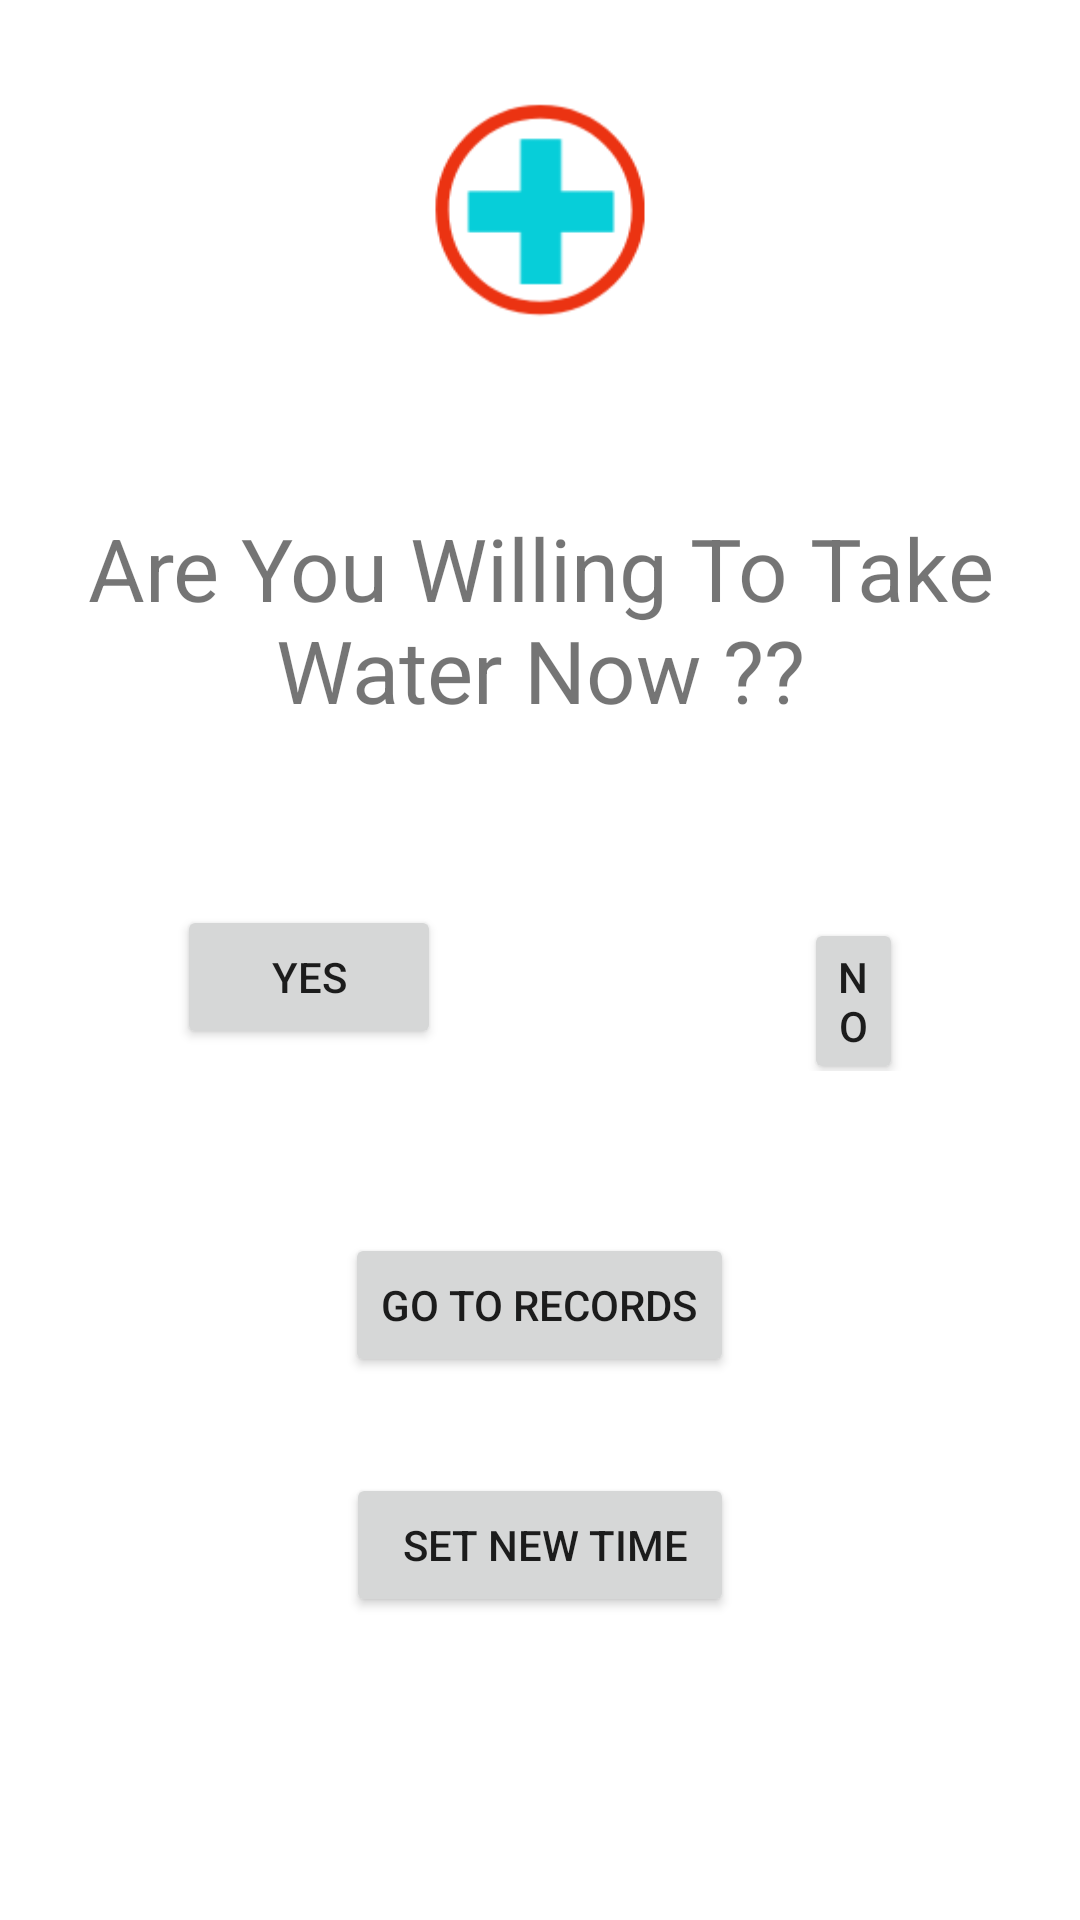

Android layout source for this screen:
<!-- AndroidManifest.xml: application theme Theme.Hj -->
<!-- res/layout/activity_yesno.xml -->
<?xml version="1.0" encoding="utf-8"?>
<ScrollView xmlns:android="http://schemas.android.com/apk/res/android"
    xmlns:app="http://schemas.android.com/apk/res-auto"
    xmlns:tools="http://schemas.android.com/tools"
    android:layout_width="match_parent"
    android:layout_height="match_parent"
    tools:context=".yesno">
<LinearLayout
    android:layout_width="match_parent"
    android:layout_height="wrap_content"
    android:orientation="vertical">
    <ImageView
        android:layout_width="136dp"
        android:layout_height="141dp"
        android:layout_gravity="center"
        android:src="@drawable/logo" />

    <TextView
    android:layout_width="match_parent"
    android:layout_height="wrap_content"
    android:layout_marginTop="29dp"
    android:text="Are You Willing To Take Water Now ??"
    android:textSize="29dp"
    android:layout_gravity="center"
    android:gravity="center"/>

    <TextView
        android:id="@+id/waterglass"
        android:layout_width="0dp"
        android:layout_height="0dp"
        android:layout_gravity="center"
        android:gravity="center"
        android:text="Starting Time"
        android:textSize="34dp"
        app:layout_constraintBottom_toTopOf="@+id/yeswater"
        app:layout_constraintEnd_toStartOf="@+id/yeswater"
        app:layout_constraintHorizontal_bias="0.0"
        app:layout_constraintStart_toStartOf="parent"
        app:layout_constraintTop_toTopOf="parent"
        app:layout_constraintVertical_bias="0.519" />

    <EditText
        android:id="@+id/datewater"
        android:layout_width="0dp"
        android:layout_height="0dp"
        android:textSize="34dp"
        app:layout_constraintBottom_toBottomOf="parent"
        app:layout_constraintEnd_toStartOf="@+id/startime1"
        app:layout_constraintHorizontal_bias="0.5"
        app:layout_constraintStart_toEndOf="@+id/waterglass"
        app:layout_constraintTop_toTopOf="parent"
        app:layout_constraintVertical_bias="0.128" />
    <LinearLayout
        android:layout_width="match_parent"
        android:layout_height="wrap_content"
        android:orientation="horizontal"
        android:layout_marginTop="59dp">

        <Button
            android:id="@+id/yeswater"
            android:layout_width="wrap_content"
            android:layout_height="wrap_content"
            android:layout_marginLeft="59dp"

            android:text="yes"
            />

        <Button
            android:id="@+id/nowater"
            android:layout_width="wrap_content"
            android:layout_height="wrap_content"
            android:layout_marginRight="59dp"
            android:layout_marginLeft="121dp"

            android:text="no" />
    </LinearLayout>
    <Button
        android:layout_width="wrap_content"
        android:layout_height="wrap_content"
        android:layout_gravity="center"
        android:layout_marginTop="54dp"
        android:text="go to records"
        android:id="@+id/gotorecordwater"/>
    <Button
        android:layout_width="wrap_content"
        android:layout_height="wrap_content"
        android:layout_gravity="center"
        android:layout_marginTop="32dp"
        android:text="  set new time "
        android:id="@+id/setnewtime"/>
</LinearLayout>
</ScrollView>
<!-- resources referenced by this layout -->
<resources>
  <!-- drawable logo: png bitmap (drawable-v24, 4627 bytes) -->
  <style name="Theme.Hj" parent="Theme.MaterialComponents.DayNight.NoActionBar">
          
          <item name="colorPrimary">#F8078C</item>
          <item name="colorPrimaryVariant">@color/purple_700</item>
          <item name="colorOnPrimary">@color/white</item>
          
          <item name="colorSecondary">@color/teal_200</item>
          <item name="colorSecondaryVariant">@color/teal_700</item>
          <item name="colorOnSecondary">@color/black</item>
          
          <item name="android:statusBarColor" tools:targetApi="l">?attr/colorPrimaryVariant</item>
          
      </style>
  <!-- not gathered from this repository: default colours our renderer supplied (Android Studio template values) -->
  <color name="purple_700">#FF3700B3</color>
  <color name="teal_200">#FF03DAC5</color>
  <color name="teal_700">#FF018786</color>
  <color name="black">#FF000000</color>
  <color name="white">#FFFFFFFF</color>
</resources>
